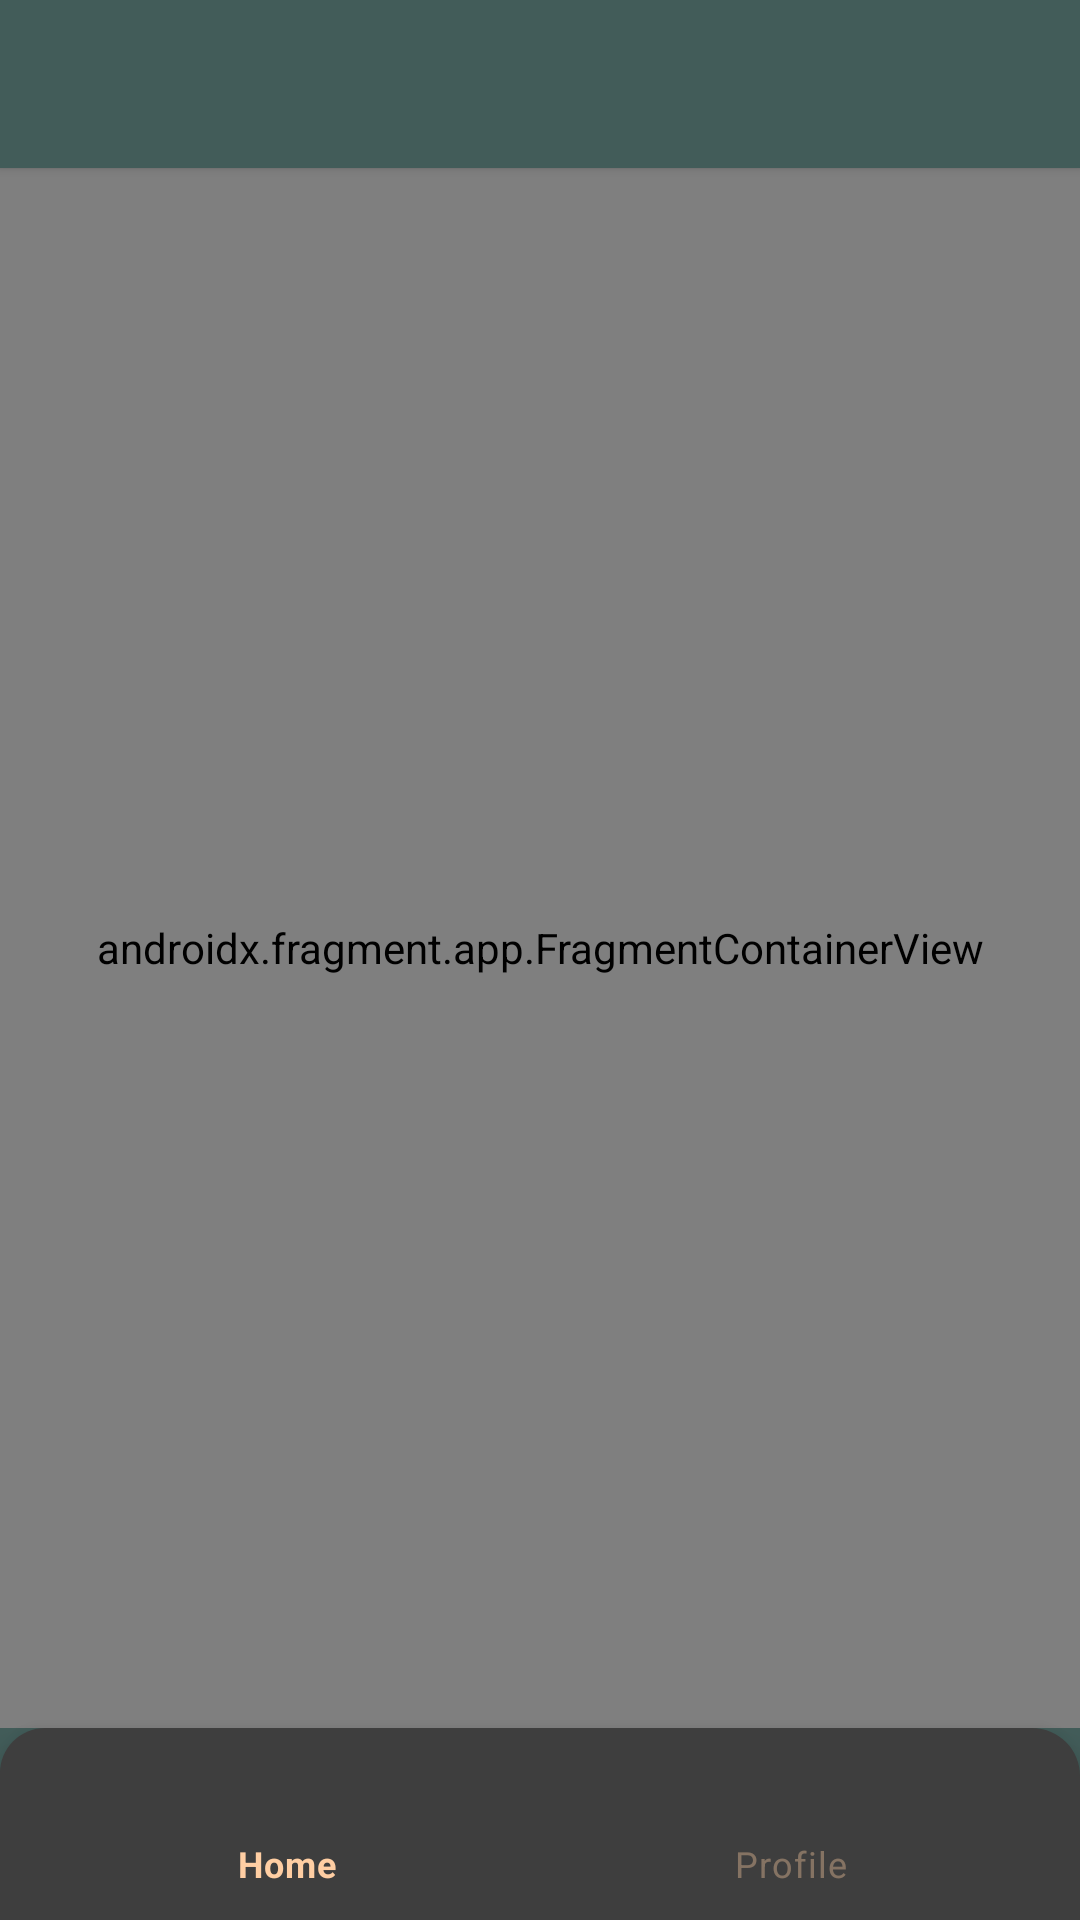

Layout XML and referenced resources for this Android screen:
<!-- AndroidManifest.xml: application theme Theme.DemoChat -->
<!-- res/layout/activity_main.xml -->
<?xml version="1.0" encoding="utf-8"?>
<layout xmlns:android="http://schemas.android.com/apk/res/android"
    xmlns:app="http://schemas.android.com/apk/res-auto"
    xmlns:tools="http://schemas.android.com/tools">

    <data>

    </data>

    <androidx.constraintlayout.widget.ConstraintLayout
        android:layout_width="match_parent"
        android:layout_height="match_parent"
        tools:context=".ui.activity.MainActivity">

        <androidx.appcompat.widget.Toolbar
            android:id="@+id/msgToolbar"
            android:layout_width="match_parent"
            android:layout_height="?actionBarSize"
            android:background="@color/colorPrimary"
            android:elevation="2dp"
            app:layout_constraintEnd_toEndOf="parent"
            app:layout_constraintStart_toStartOf="parent"
            app:layout_constraintTop_toTopOf="parent"
            app:titleTextColor="@color/white" />

        <androidx.fragment.app.FragmentContainerView
            android:id="@+id/fragment_nav_host_home"
            android:name="androidx.navigation.fragment.NavHostFragment"
            android:layout_width="0dp"
            android:layout_height="0dp"
            app:defaultNavHost="true"
            app:layout_constraintBottom_toTopOf="@+id/bottomNavigationView"
            app:layout_constraintEnd_toEndOf="parent"
            app:layout_constraintHorizontal_bias="0.0"
            app:layout_constraintStart_toStartOf="parent"
            app:layout_constraintTop_toBottomOf="@+id/msgToolbar"
            app:layout_constraintVertical_bias="1.0"
            app:navGraph="@navigation/nav_main" />

        <com.google.android.material.bottomnavigation.BottomNavigationView
            android:id="@+id/bottomNavigationView"
            android:layout_width="match_parent"
            android:layout_height="wrap_content"
            android:background="@drawable/nav"
            android:padding="4dp"
            app:itemIconTint="@color/color_nav"
            app:itemTextColor="@color/color_nav"
            app:layout_constraintBottom_toBottomOf="parent"
            app:layout_constraintEnd_toEndOf="parent"
            app:layout_constraintStart_toStartOf="parent"
            app:menu="@menu/nav_bottom" />
    </androidx.constraintlayout.widget.ConstraintLayout>
</layout>
<!-- resources referenced by this layout -->
<resources>
  <color name="colorPrimary">#425C59</color>
  <color name="white">#FFFFFFFF</color>
  <!-- drawable nav (drawable) -->
  <?xml version="1.0" encoding="utf-8"?>
  <shape android:shape="rectangle" xmlns:android="http://schemas.android.com/apk/res/android">
      <solid android:color="@color/colorPrimary2"/>
      <corners android:topLeftRadius="15dp" android:topRightRadius="16dp"/>
  
  </shape>
  <style name="Theme.DemoChat" parent="Theme.MaterialComponents.DayNight.NoActionBar">
          
          <item name="colorPrimary">@color/purple_500</item>
          <item name="colorPrimaryVariant">@color/purple_700</item>
          <item name="colorOnPrimary">@color/white</item>
          
          <item name="colorSecondary">@color/teal_200</item>
          <item name="colorSecondaryVariant">@color/teal_700</item>
          <item name="colorOnSecondary">@color/black</item>
          
          <item name="android:statusBarColor" tools:targetApi="l">?attr/colorPrimaryVariant</item>
          
          <item name="android:colorBackground">@color/colorPrimary</item>
          <item name="colorControlNormal">@color/white</item>
      </style>
  <color name="colorPrimary2">#3E3E3E</color>
  <color name="purple_500">#8C8C8C</color>
  <color name="purple_700">#575757</color>
  <color name="teal_200">#FF03DAC5</color>
  <color name="teal_700">#FF018786</color>
  <color name="black">#FF000000</color>
</resources>
